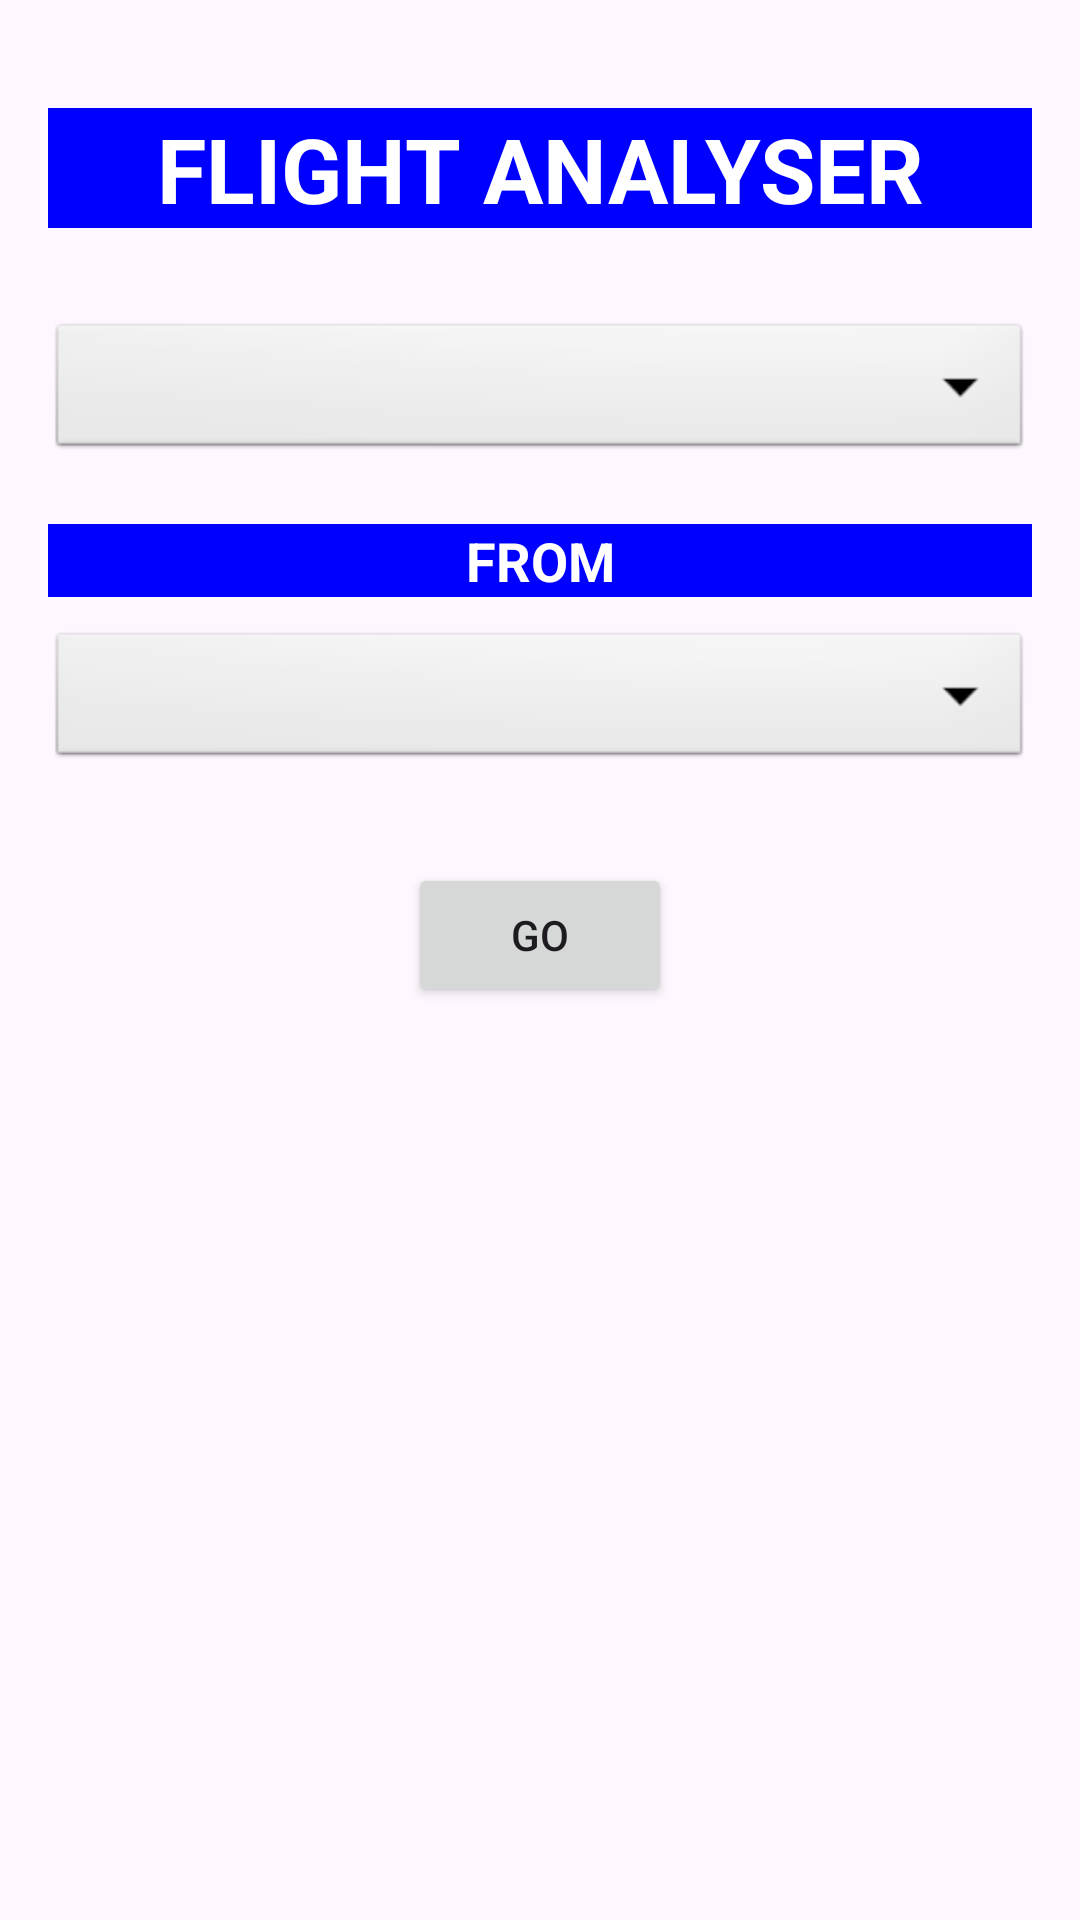

Here is an Android app screen rendered from its layout file. Give the layout XML and the strings, colors and styles it references.
<!-- AndroidManifest.xml: application theme Theme.Lakshyacomp -->
<!-- res/layout/activity_main.xml -->
<?xml version="1.0" encoding="utf-8"?>
<LinearLayout xmlns:android="http://schemas.android.com/apk/res/android"
    xmlns:app="http://schemas.android.com/apk/res-auto"
    xmlns:tools="http://schemas.android.com/tools"
    android:id="@+id/main"
    android:layout_width="match_parent"
    android:layout_height="match_parent"
    android:orientation="vertical"
    android:padding="16dp"
    tools:context=".MainActivity">

    
    <TextView
        android:layout_width="match_parent"
        android:layout_height="40dp"
        android:text="FLIGHT ANALYSER"
        android:textSize="30sp"
        android:textStyle="bold"
        android:gravity="center"
        android:background="#0000FF"
        android:textColor="#FFFFFF"
        android:layout_marginTop="20dp"/>

    
    <Spinner
        android:id="@+id/spinner_location"
        android:layout_width="match_parent"
        android:layout_height="wrap_content"
        android:background="@android:drawable/btn_dropdown"
        android:padding="10dp"
        android:layout_marginTop="30dp"/>

    
    <TextView
        android:layout_width="match_parent"
        android:layout_height="wrap_content"
        android:text="FROM"
        android:background="#0000FF"
        android:textColor="#FFFFFF"
        android:gravity="center"
        android:textSize="18sp"
        android:textStyle="bold"
        android:layout_marginTop="20dp"/>

    
    <Spinner
        android:id="@+id/spinner_destination"
        android:layout_width="match_parent"
        android:layout_height="wrap_content"
        android:background="@android:drawable/btn_dropdown"
        android:padding="10dp"
        android:layout_marginTop="10dp"/>

    
    <Button
        android:id="@+id/btn_go"
        android:layout_width="wrap_content"
        android:layout_height="wrap_content"
        android:text="GO"
        android:layout_gravity="center"
        android:padding="10dp"
        android:layout_marginTop="30dp"/>
</LinearLayout>
<!-- resources referenced by this layout -->
<resources>
  <style name="Theme.Lakshyacomp" parent="Base.Theme.Lakshyacomp" />
  <style name="Base.Theme.Lakshyacomp" parent="Theme.Material3.DayNight.NoActionBar">
          
          
      </style>
</resources>
